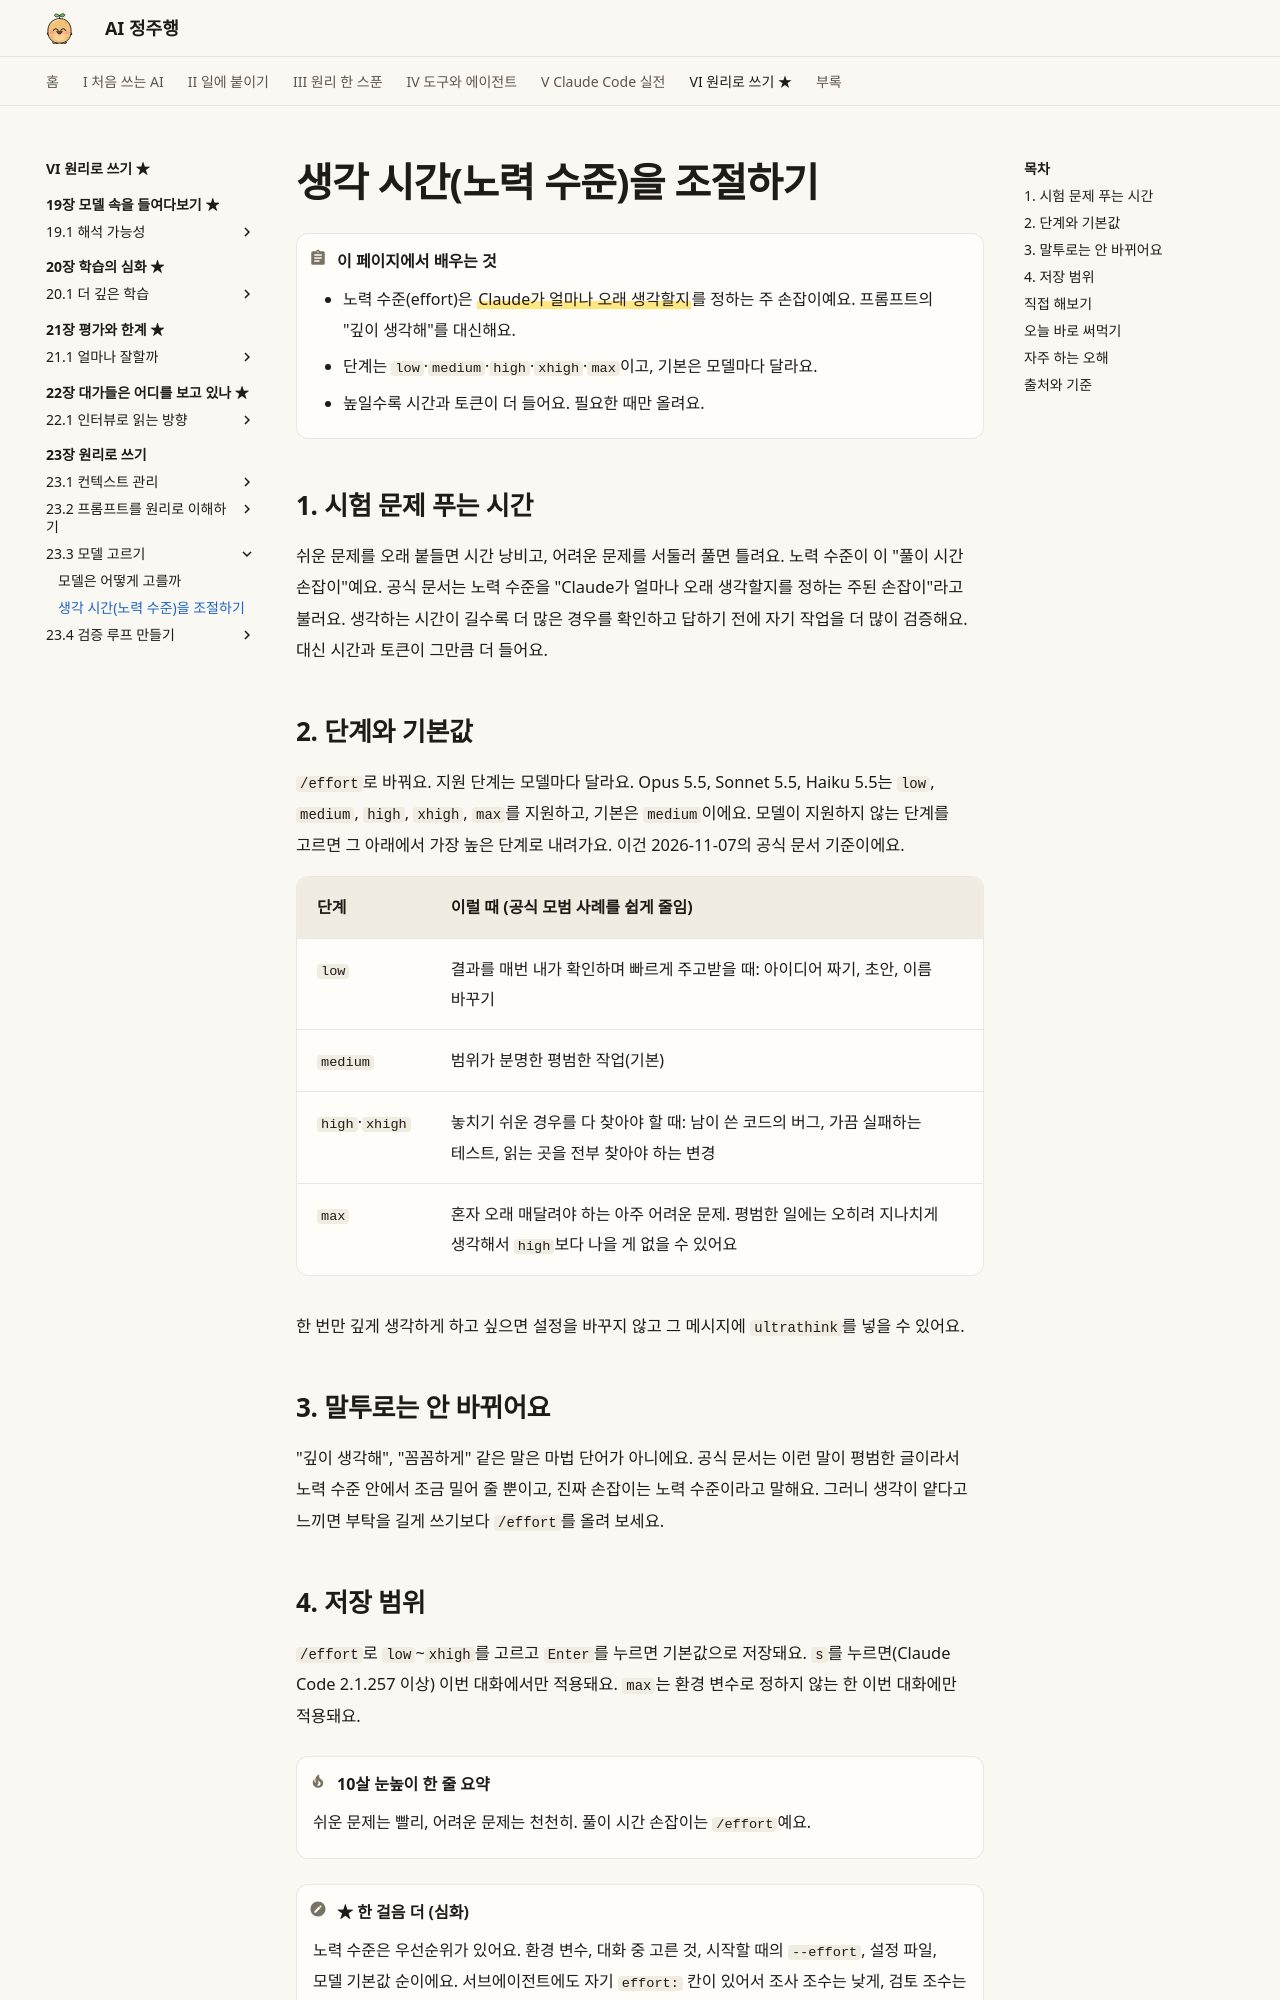

repository: AI-jungjuhang/AI-education · page: part6/ch23/model-effort/index.html · generator: mkdocs

# 생각 시간(노력 수준)을 조절하기

!!! abstract "이 페이지에서 배우는 것"
    - 노력 수준(effort)은 ==Claude가 얼마나 오래 생각할지==를 정하는 주 손잡이예요. 프롬프트의 "깊이 생각해"를 대신해요.
    - 단계는 `low`·`medium`·`high`·`xhigh`·`max`이고, 기본은 모델마다 달라요.
    - 높일수록 시간과 토큰이 더 들어요. 필요한 때만 올려요.

## 1. 시험 문제 푸는 시간

쉬운 문제를 오래 붙들면 시간 낭비고, 어려운 문제를 서둘러 풀면 틀려요. 노력 수준이 이 "풀이 시간 손잡이"예요. 공식 문서는 노력 수준을 "Claude가 얼마나 오래 생각할지를 정하는 주된 손잡이"라고 불러요. 생각하는 시간이 길수록 더 많은 경우를 확인하고 답하기 전에 자기 작업을 더 많이 검증해요. 대신 시간과 토큰이 그만큼 더 들어요.

## 2. 단계와 기본값

`/effort`로 바꿔요. 지원 단계는 모델마다 달라요. Opus 5.5, Sonnet 5.5, Haiku 5.5는 `low`, `medium`, `high`, `xhigh`, `max`를 지원하고, 기본은 `medium`이에요. 모델이 지원하지 않는 단계를 고르면 그 아래에서 가장 높은 단계로 내려가요. 이건 2026-11-07의 공식 문서 기준이에요.

| 단계 | 이럴 때 (공식 모범 사례를 쉽게 줄임) |
|---|---|
| `low` | 결과를 매번 내가 확인하며 빠르게 주고받을 때: 아이디어 짜기, 초안, 이름 바꾸기 |
| `medium` | 범위가 분명한 평범한 작업(기본) |
| `high`·`xhigh` | 놓치기 쉬운 경우를 다 찾아야 할 때: 남이 쓴 코드의 버그, 가끔 실패하는 테스트, 읽는 곳을 전부 찾아야 하는 변경 |
| `max` | 혼자 오래 매달려야 하는 아주 어려운 문제. 평범한 일에는 오히려 지나치게 생각해서 `high`보다 나을 게 없을 수 있어요 |

한 번만 깊게 생각하게 하고 싶으면 설정을 바꾸지 않고 그 메시지에 `ultrathink`를 넣을 수 있어요.

## 3. 말투로는 안 바뀌어요

"깊이 생각해", "꼼꼼하게" 같은 말은 마법 단어가 아니에요. 공식 문서는 이런 말이 평범한 글이라서 노력 수준 안에서 조금 밀어 줄 뿐이고, 진짜 손잡이는 노력 수준이라고 말해요. 그러니 생각이 얕다고 느끼면 부탁을 길게 쓰기보다 `/effort`를 올려 보세요.
